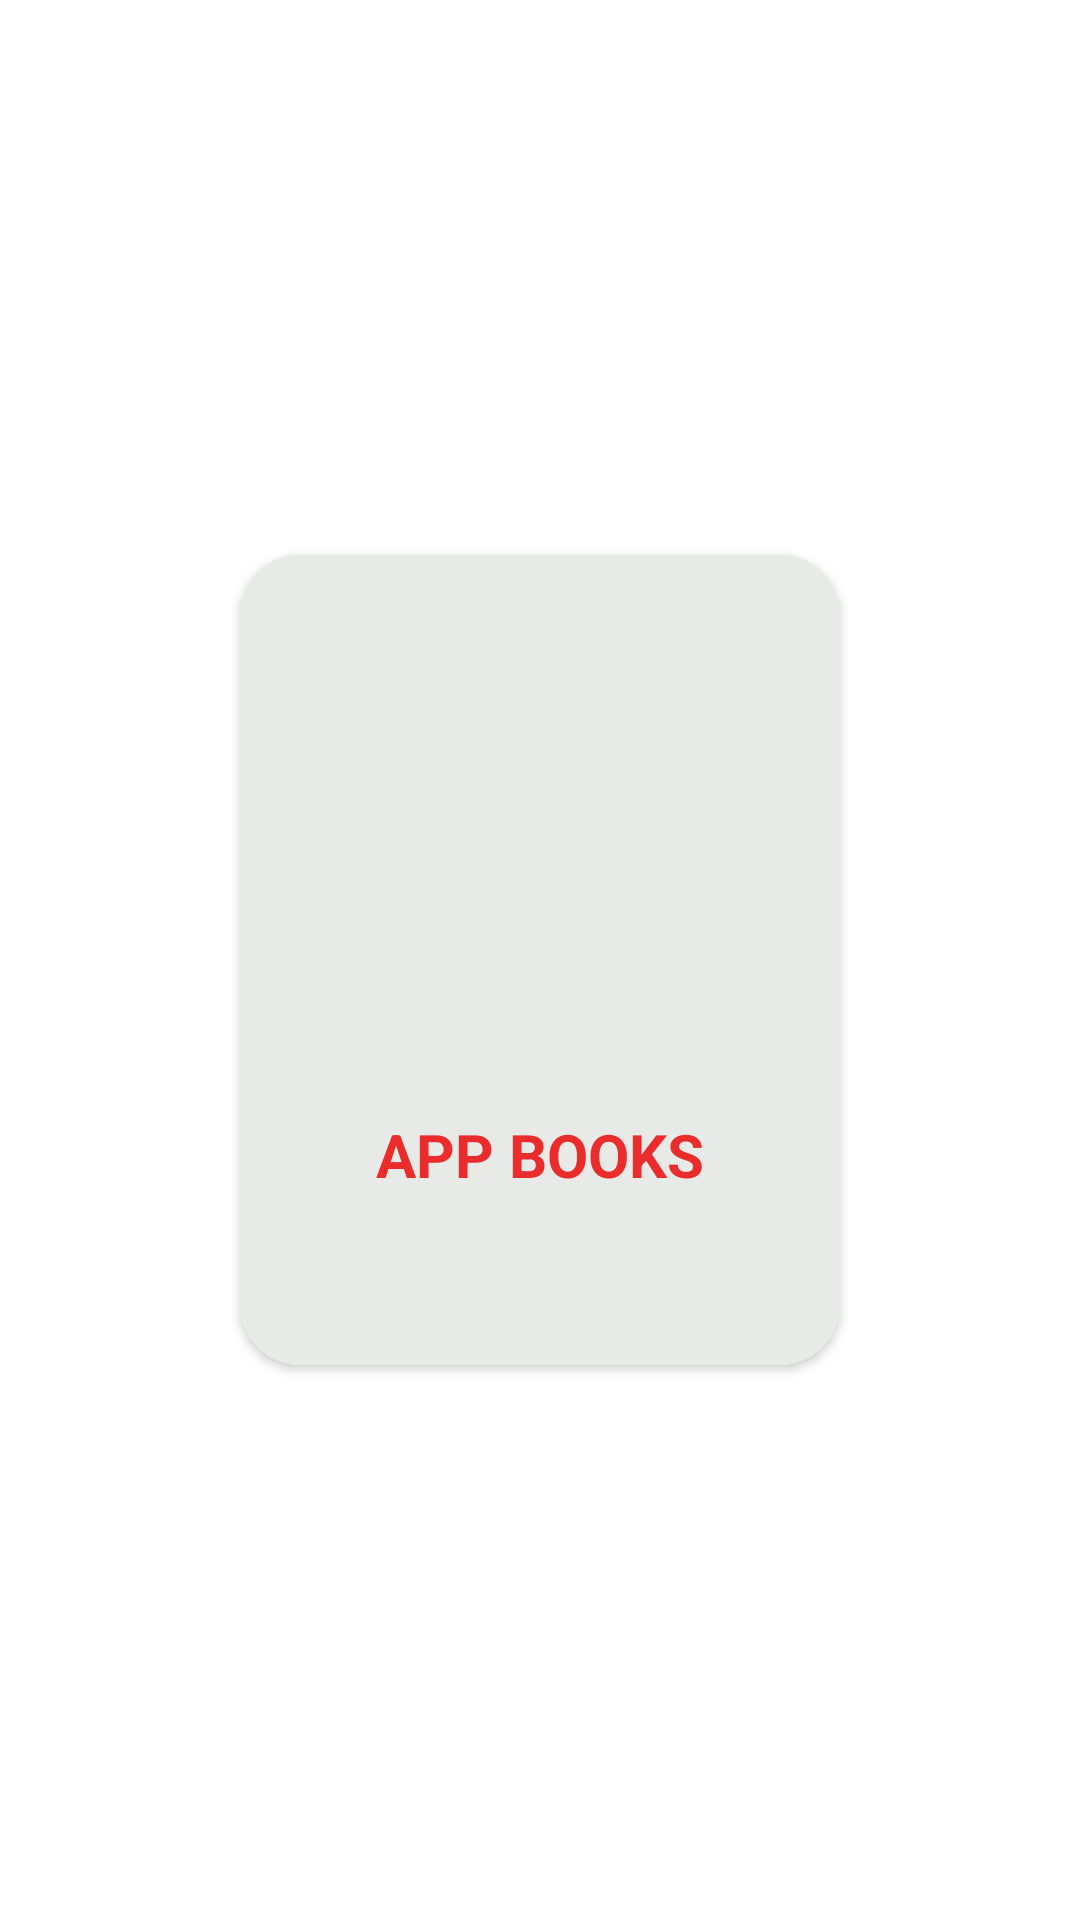

Here is an Android app screen rendered from its layout file. Give the layout XML and the strings, colors and styles it references.
<!-- AndroidManifest.xml: application theme Theme.NhahangNhat -->
<!-- res/layout/phanloai_menudrawer.xml -->
<?xml version="1.0" encoding="utf-8"?>
<LinearLayout xmlns:android="http://schemas.android.com/apk/res/android"
    xmlns:app="http://schemas.android.com/apk/res-auto"
    xmlns:tools="http://schemas.android.com/tools"
    android:layout_width="match_parent"
    android:layout_height="match_parent"
    android:orientation="vertical"
    android:gravity="center"

    >
    <androidx.cardview.widget.CardView
        android:layout_width="200dp"
        android:layout_height="270dp"
        app:cardCornerRadius="20dp"
        android:layout_margin="15dp"
        >

        <LinearLayout
            android:layout_width="match_parent"
            android:layout_height="match_parent"
            android:orientation="vertical"
            android:gravity="center"
            android:background="#E7EAE6">
            <LinearLayout
                android:layout_width="match_parent"
                android:layout_height="match_parent"
                android:orientation="vertical"
                android:gravity="center">
                <ImageView
                    android:id="@+id/hinhmenudrawer"
                    android:layout_width="100dp"
                    android:layout_height="100dp"
                    android:layout_marginTop="30dp"
                    android:src="@drawable/ic_launcher_background"
                    app:layout_constraintEnd_toEndOf="parent"
                    app:layout_constraintStart_toStartOf="parent"
                    app:layout_constraintTop_toTopOf="parent" />

                <TextView
                    android:id="@+id/tenmenudrawer"
                    android:layout_width="150dp"
                    android:layout_height="60dp"
                    android:gravity="center"
                    android:text="APP BOOKS"
                    android:textSize="20dp"
                    android:textStyle="bold"
                    android:textColor="#EA2C2C"/>

            </LinearLayout>
        </LinearLayout>
    </androidx.cardview.widget.CardView>


</LinearLayout>
<!-- resources referenced by this layout -->
<resources>
  <style name="Theme.NhahangNhat" parent="Theme.MaterialComponents.DayNight.NoActionBar">
          
          <item name="colorPrimary">@color/white</item>
          <item name="colorPrimaryVariant">@color/purple_700</item>
          <item name="colorOnPrimary">@color/white</item>
          
          <item name="colorSecondary">@color/teal_200</item>
          <item name="colorSecondaryVariant">@color/teal_700</item>
          <item name="colorOnSecondary">@color/black</item>
          
          <item name="android:statusBarColor">?attr/colorPrimaryVariant</item>
          
      </style>
  <!-- not gathered from this repository: default colours our renderer supplied (Android Studio template values) -->
  <color name="purple_700">#FF3700B3</color>
  <color name="teal_200">#FF03DAC5</color>
  <color name="teal_700">#FF018786</color>
  <color name="black">#FF000000</color>
  <color name="white">#FFFFFFFF</color>
</resources>
